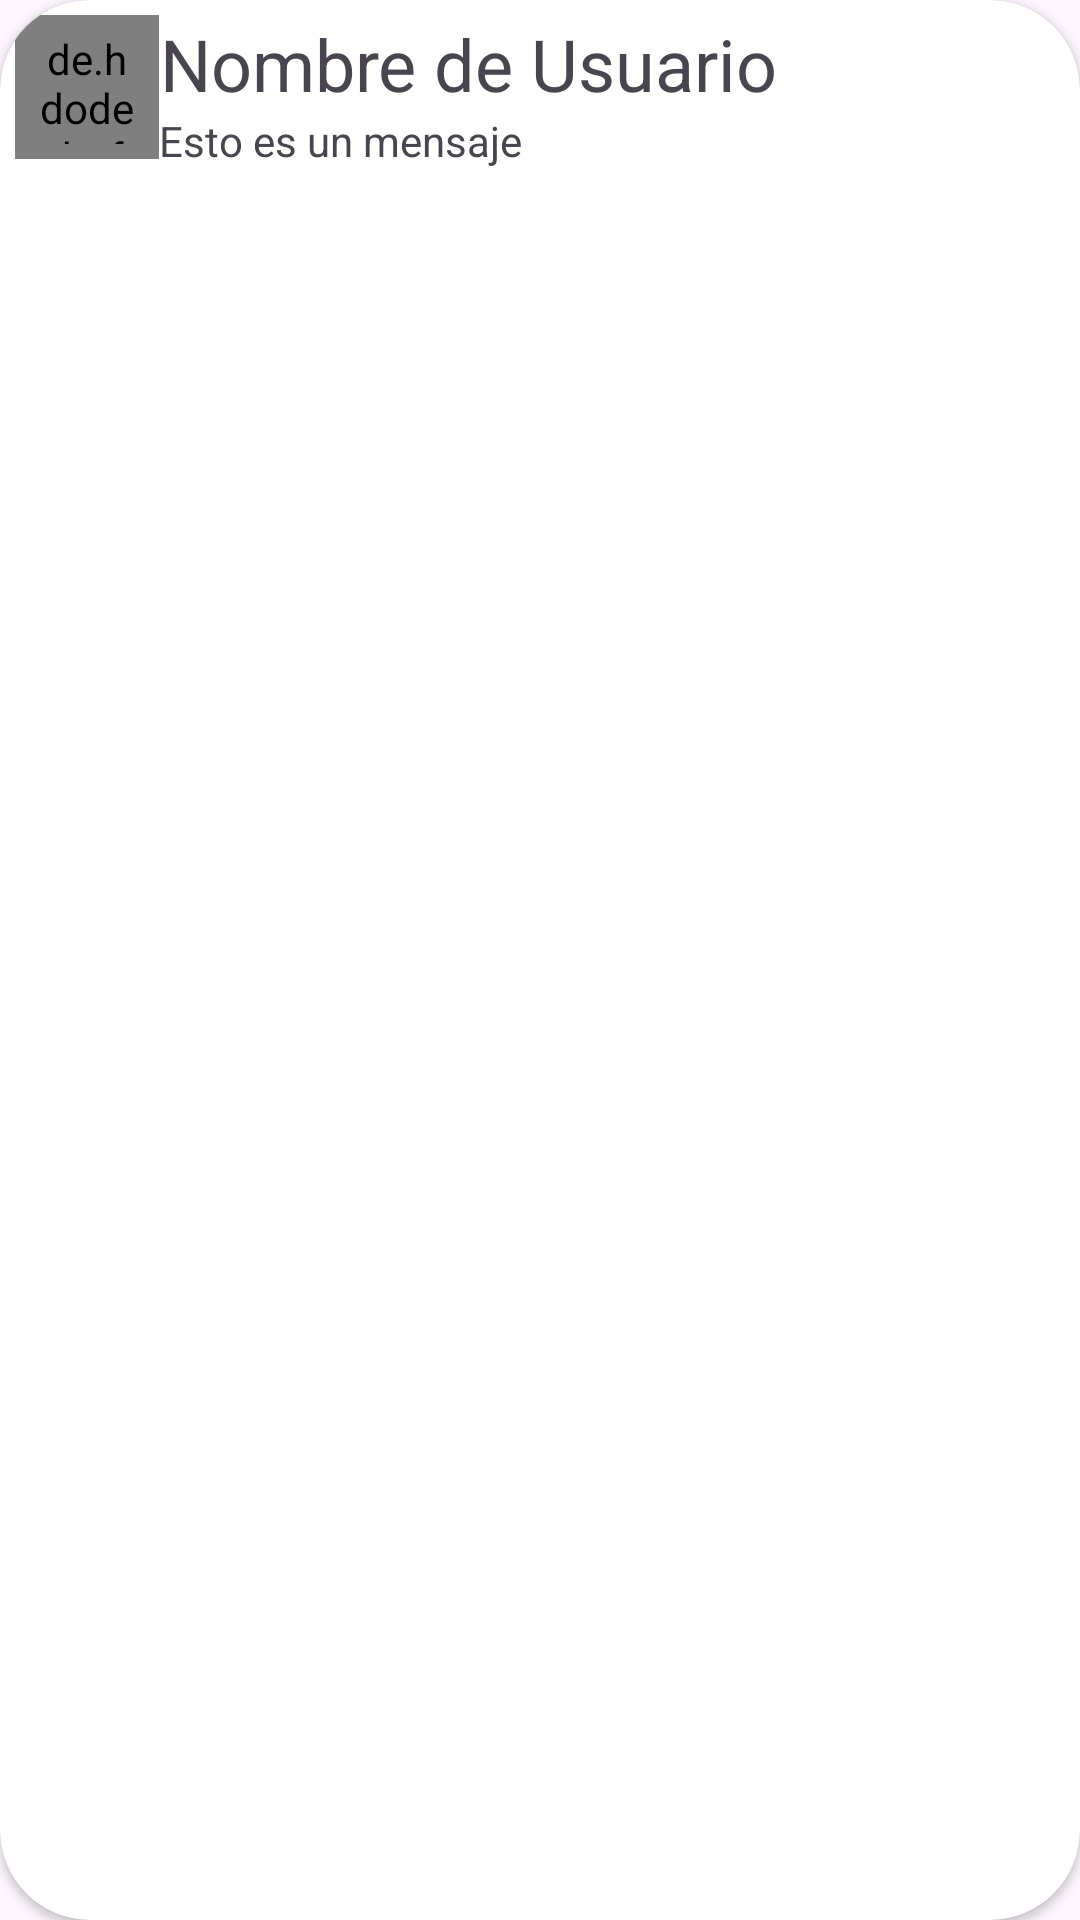

Android layout source for this screen:
<!-- AndroidManifest.xml: application theme Theme.PetHome -->
<!-- res/layout/card_mensajes.xml -->
<?xml version="1.0" encoding="utf-8"?>
<androidx.cardview.widget.CardView xmlns:android="http://schemas.android.com/apk/res/android"
    xmlns:app="http://schemas.android.com/apk/res-auto"
    android:layout_width="match_parent"
    android:layout_height="wrap_content"
    app:cardCornerRadius="30sp"
    android:paddingTop="10dp"
    android:paddingBottom="10dp">

    <LinearLayout
        android:layout_width="match_parent"
        android:layout_height="wrap_content"
        android:orientation="horizontal"
        android:padding="5sp">

        <de.hdodenhof.circleimageview.CircleImageView
            android:id="@+id/civFotoMensaje"
            android:layout_width="48sp"
            android:layout_height="48sp"
            android:padding="5sp"
            android:src="@drawable/account_icon" />

        <LinearLayout
            android:layout_width="match_parent"
            android:layout_height="wrap_content"
            android:orientation="vertical">

            <TextView
                android:id="@+id/tvNombreUsuarioMensaje"
                android:layout_width="wrap_content"
                android:layout_height="wrap_content"
                android:gravity="center"
                android:text="Nombre de Usuario"
                android:textSize="24sp" />

            <TextView
                android:id="@+id/tvMensaje"
                android:layout_width="match_parent"
                android:layout_height="wrap_content"
                android:text="Esto es un mensaje"
                android:textSize="14sp" />

        </LinearLayout>

    </LinearLayout>
</androidx.cardview.widget.CardView>
<!-- resources referenced by this layout -->
<resources>
  <!-- drawable account_icon (drawable-night) -->
  <?xml version="1.0" encoding="utf-8"?>
  <vector xmlns:android="http://schemas.android.com/apk/res/android"
      xmlns:tools="http://schemas.android.com/tools"
      android:height="24dp" android:tint="#FFFFFF" android:viewportHeight="24" android:viewportWidth="24" android:width="24dp"
      tools:ignore="MissingDefaultResource">
  
      <path android:fillColor="@android:color/white" android:pathData="M12,2C6.48,2 2,6.48 2,12s4.48,10 10,10s10,-4.48 10,-10S17.52,2 12,2zM12,6c1.93,0 3.5,1.57 3.5,3.5S13.93,13 12,13s-3.5,-1.57 -3.5,-3.5S10.07,6 12,6zM12,20c-2.03,0 -4.43,-0.82 -6.14,-2.88C7.55,15.8 9.68,15 12,15s4.45,0.8 6.14,2.12C16.43,19.18 14.03,20 12,20z"/>
  
  </vector>
  <style name="Theme.PetHome" parent="Base.Theme.PetHome" />
  <style name="Base.Theme.PetHome" parent="Theme.Material3.DayNight.NoActionBar">
          
          
      </style>
</resources>
